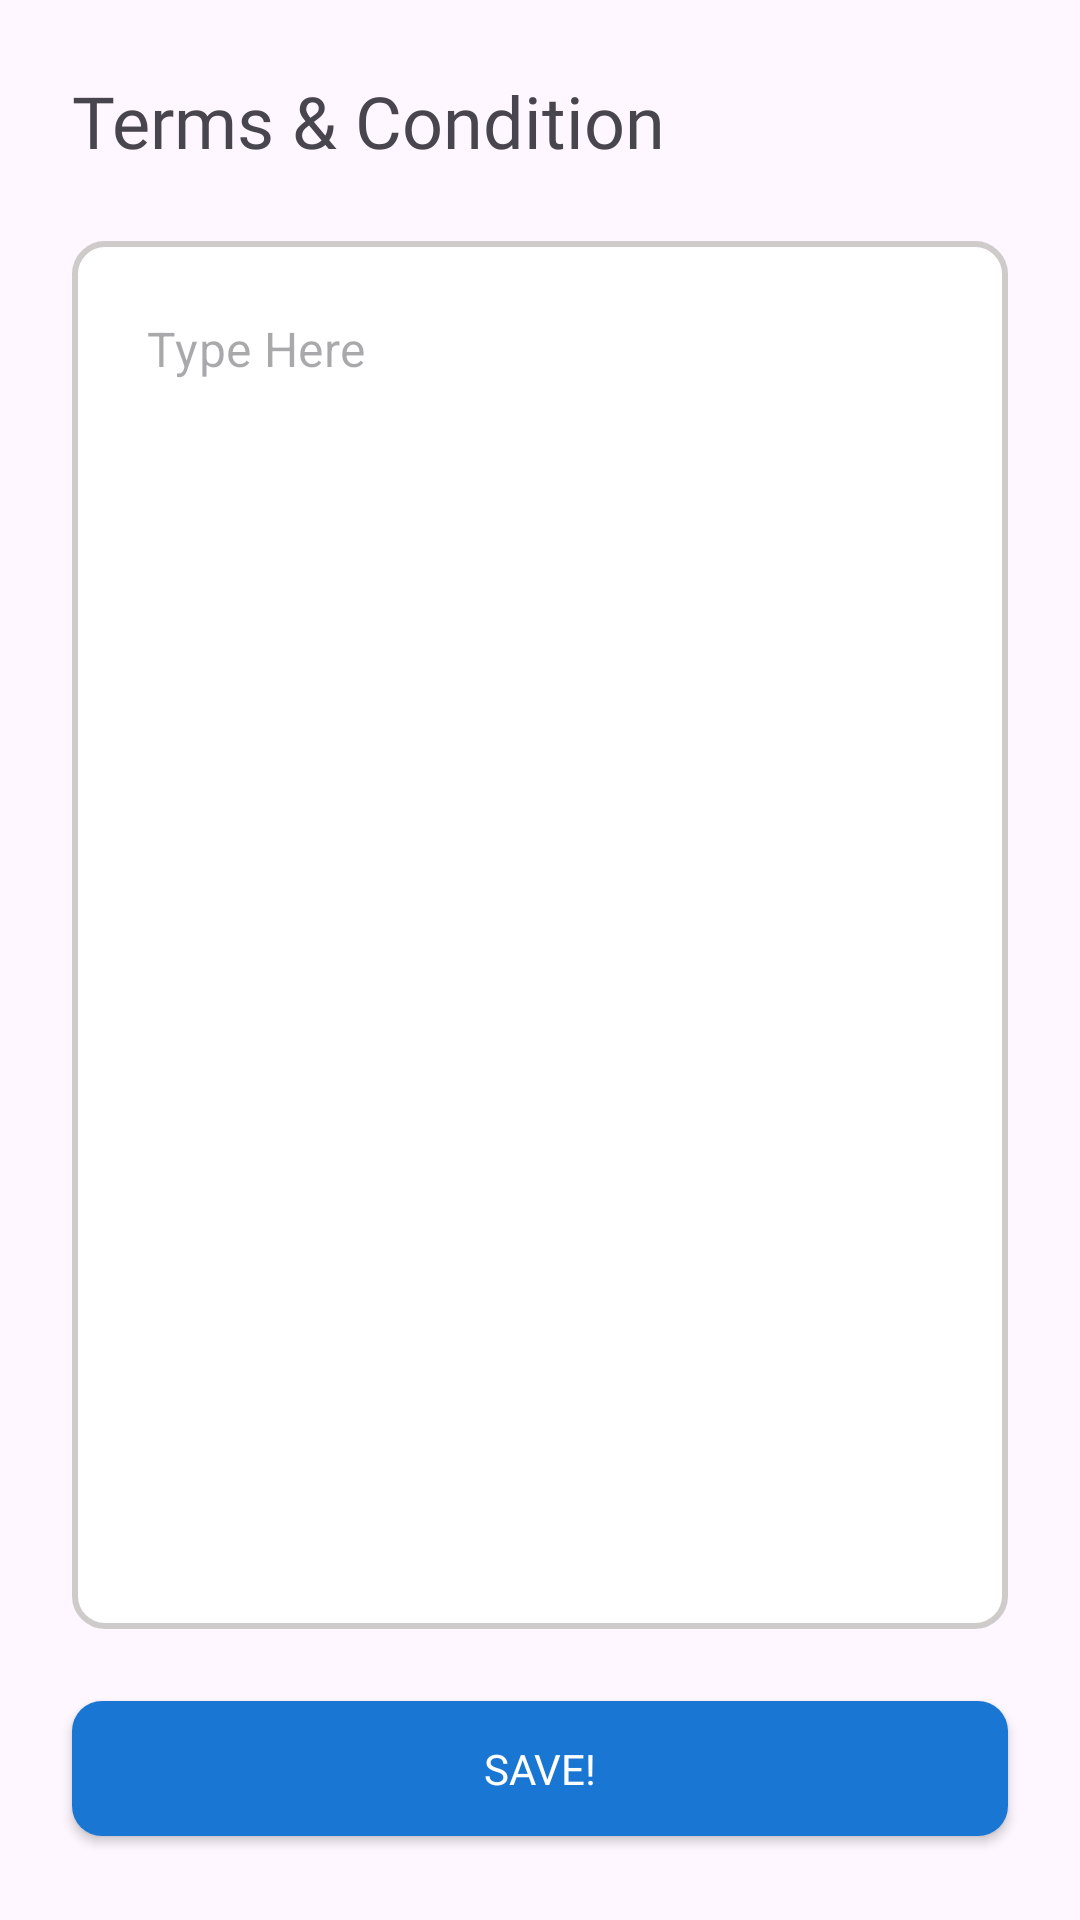

This screen was rendered from an Android layout file. Write that file and the resources it references.
<!-- AndroidManifest.xml: application theme Theme.SkilliX -->
<!-- res/layout/fragment_terms_and_conditions.xml -->
<?xml version="1.0" encoding="utf-8"?>

<androidx.constraintlayout.widget.ConstraintLayout xmlns:android="http://schemas.android.com/apk/res/android"
    xmlns:app="http://schemas.android.com/apk/res-auto"
    xmlns:tools="http://schemas.android.com/tools"
    android:id="@+id/frameLayout9"
    android:layout_width="match_parent"
    android:layout_height="match_parent"
    android:fitsSystemWindows="true"
    tools:context=".TermsAndConditionsFragment">

    <TextView
        android:id="@+id/textView32"
        android:layout_width="wrap_content"
        android:layout_height="wrap_content"
        android:layout_marginStart="24dp"
        android:layout_marginTop="24dp"
        android:fontFamily="@font/montserrat_bold"
        android:text="@string/terms_and_condition"
        android:textSize="24sp"
        app:layout_constraintStart_toStartOf="parent"
        app:layout_constraintTop_toTopOf="parent" />

    <EditText
        android:id="@+id/termsAndConditionEditText"
        android:layout_width="0dp"
        android:layout_height="0dp"
        android:layout_marginTop="24dp"
        android:layout_marginEnd="24dp"
        android:layout_marginBottom="24dp"
        android:background="@drawable/plain_text"
        android:gravity="start|top"
        android:hint="Type Here"
        android:inputType="text|textImeMultiLine|textMultiLine"
        android:letterSpacing="0.01"
        android:lineSpacingExtra="5dp"
        android:padding="25dp"
        android:textSize="16sp"
        app:layout_constraintBottom_toTopOf="@+id/termsAndConditionSaveButton"
        app:layout_constraintEnd_toEndOf="parent"
        app:layout_constraintStart_toStartOf="@+id/textView32"
        app:layout_constraintTop_toBottomOf="@+id/textView32" />

    <androidx.appcompat.widget.AppCompatButton
        android:id="@+id/termsAndConditionSaveButton"
        android:layout_width="0dp"
        android:layout_height="45dp"
        android:layout_marginBottom="28dp"
        android:background="@drawable/buttons_shape"
        android:backgroundTint="@color/color_blue"
        android:fontFamily="@font/montserrat_medium"
        android:text="@string/mentor_profile_save"
        android:textColor="@color/color_white"
        app:layout_constraintBottom_toBottomOf="parent"
        app:layout_constraintEnd_toEndOf="@+id/termsAndConditionEditText"
        app:layout_constraintStart_toStartOf="@+id/termsAndConditionEditText" />
</androidx.constraintlayout.widget.ConstraintLayout>
<!-- resources referenced by this layout -->
<resources>
  <color name="color_blue">#1976D2</color>
  <color name="color_white">#FFFFFFFF</color>
  <!-- drawable buttons_shape (drawable) -->
  <?xml version="1.0" encoding="utf-8"?>
  
  <shape xmlns:android="http://schemas.android.com/apk/res/android" android:shape="rectangle">
  
      <solid android:color="@color/color_green"/>
  
      <corners
          android:topLeftRadius="10dp"
          android:topRightRadius="10dp"
          android:bottomLeftRadius="10dp"
          android:bottomRightRadius="10dp"/>
  
  </shape>
  <!-- drawable plain_text (drawable) -->
  <?xml version="1.0" encoding="utf-8"?>
  
  <shape xmlns:android="http://schemas.android.com/apk/res/android">
      <solid android:color="@color/color_white"/>
  
      <corners
          android:topLeftRadius="10dp"
          android:topRightRadius="10dp"
          android:bottomLeftRadius="10dp"
          android:bottomRightRadius="10dp"/>
  
      <stroke
          android:width="2dp"
          android:color="@color/color_gray" />
  </shape>
  <string name="mentor_profile_save">Save! </string>
  <string name="terms_and_condition">Terms &amp; Condition</string>
  <style name="Theme.SkilliX" parent="Base.Theme.SkilliX" />
  <color name="color_green">#61D384</color>
  <color name="color_gray">#CFCBCB</color>
  <style name="Base.Theme.SkilliX" parent="Theme.Material3.DayNight.NoActionBar">
          
          
      </style>
</resources>
